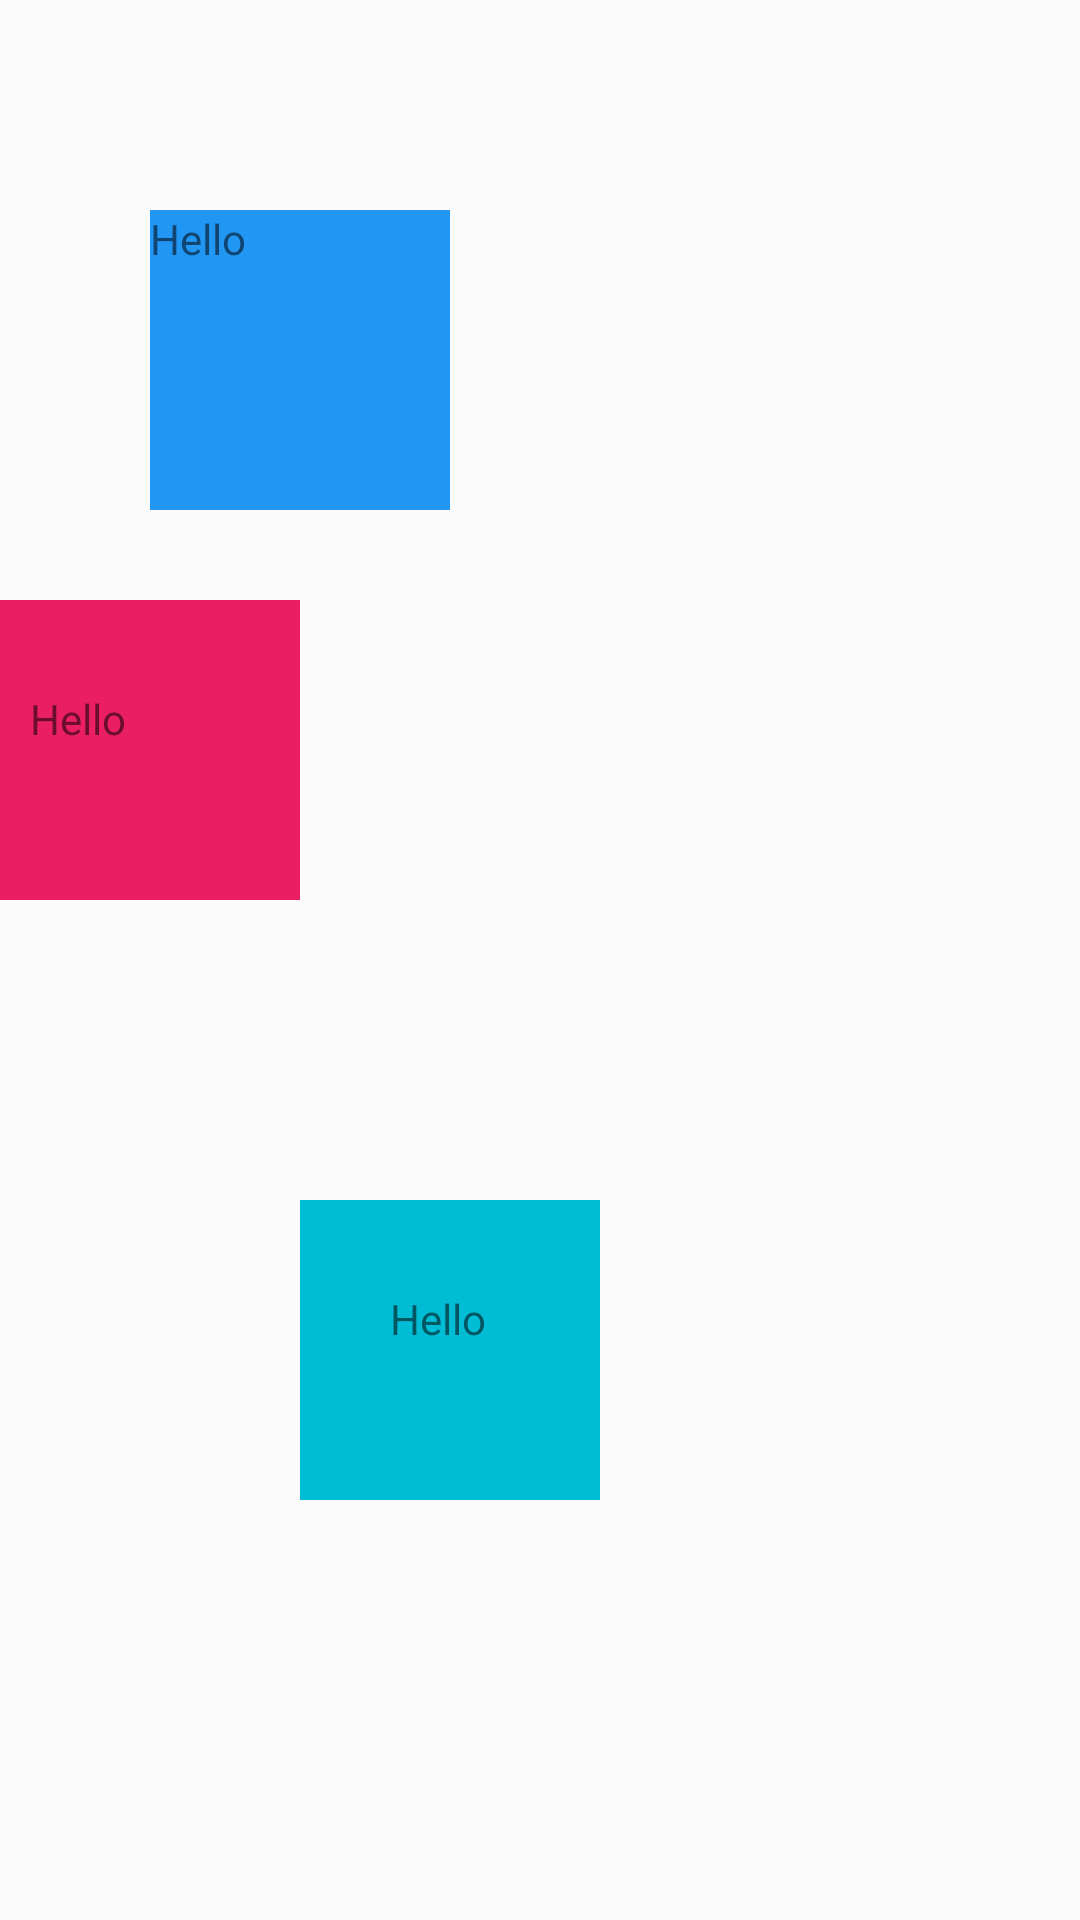

Produce the Android XML layout that renders to this screen, including the resource entries it uses.
<!-- AndroidManifest.xml: application theme AppTheme -->
<!-- res/layout/padding_margin.xml -->
<?xml version="1.0" encoding="utf-8"?>
<LinearLayout xmlns:android="http://schemas.android.com/apk/res/android"
    android:orientation="vertical" android:layout_width="match_parent"
    android:layout_height="match_parent">

    <TextView
        android:layout_width="100dp"
        android:layout_height="100dp"
        android:layout_marginLeft="50dp"
        android:layout_marginTop="70dp"
        android:layout_marginBottom="30dp"
        android:text="Hello"
        android:background="#2196F3"/>

    <TextView
        android:layout_width="100dp"
        android:layout_height="100dp"
        android:paddingLeft="10dp"
        android:paddingTop="30dp"
        android:text="Hello"
        android:background="#E91E63"/>


    <TextView
        android:text="Hello"
        android:layout_width="100dp"
        android:layout_height="100dp"
        android:layout_margin="100dp"
        android:padding="30dp"
        android:background="#00BCD4"/>

</LinearLayout>
<!-- resources referenced by this layout -->
<resources>
  <style name="AppTheme" parent="Theme.AppCompat.Light.DarkActionBar">
          
          <item name="colorPrimary">@color/colorPrimary</item>
          <item name="colorPrimaryDark">@color/colorPrimaryDark</item>
          <item name="colorAccent">@color/colorAccent</item>
      </style>
  <color name="colorPrimary">#3F51B5</color>
  <color name="colorPrimaryDark">#2A3574</color>
  <color name="colorAccent">#2196F3</color>
</resources>
